Labelled photos from "processed_dataset", an image-classification folder in Preethamchegu/ml_project. The possible labels are: normal, pneumonia.

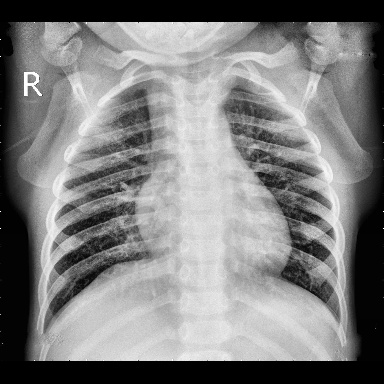
Label: normal

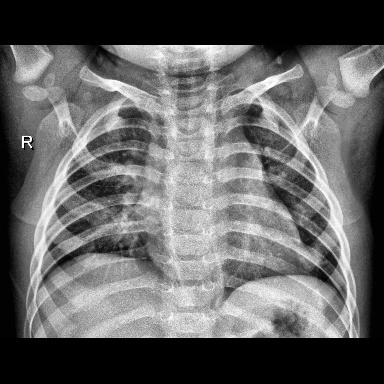
Label: normal

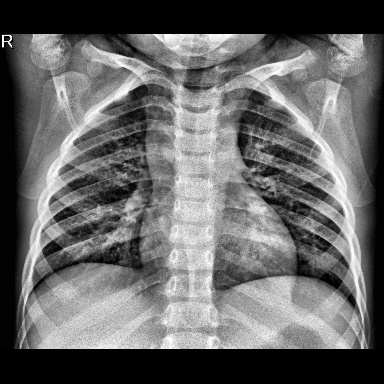
Label: normal

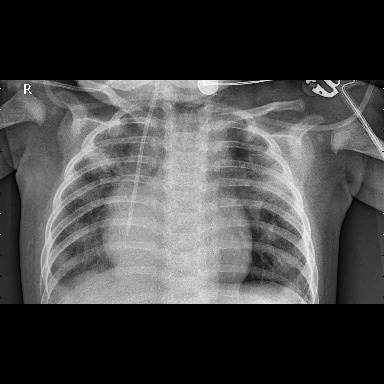
Label: pneumonia

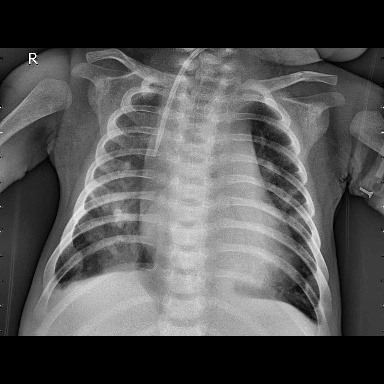
Label: pneumonia

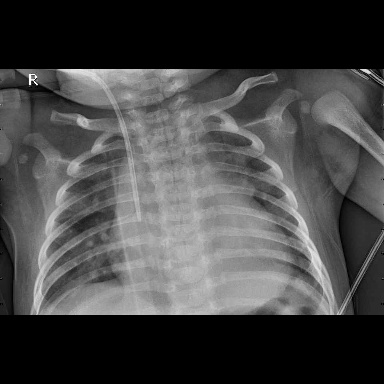
Label: pneumonia
